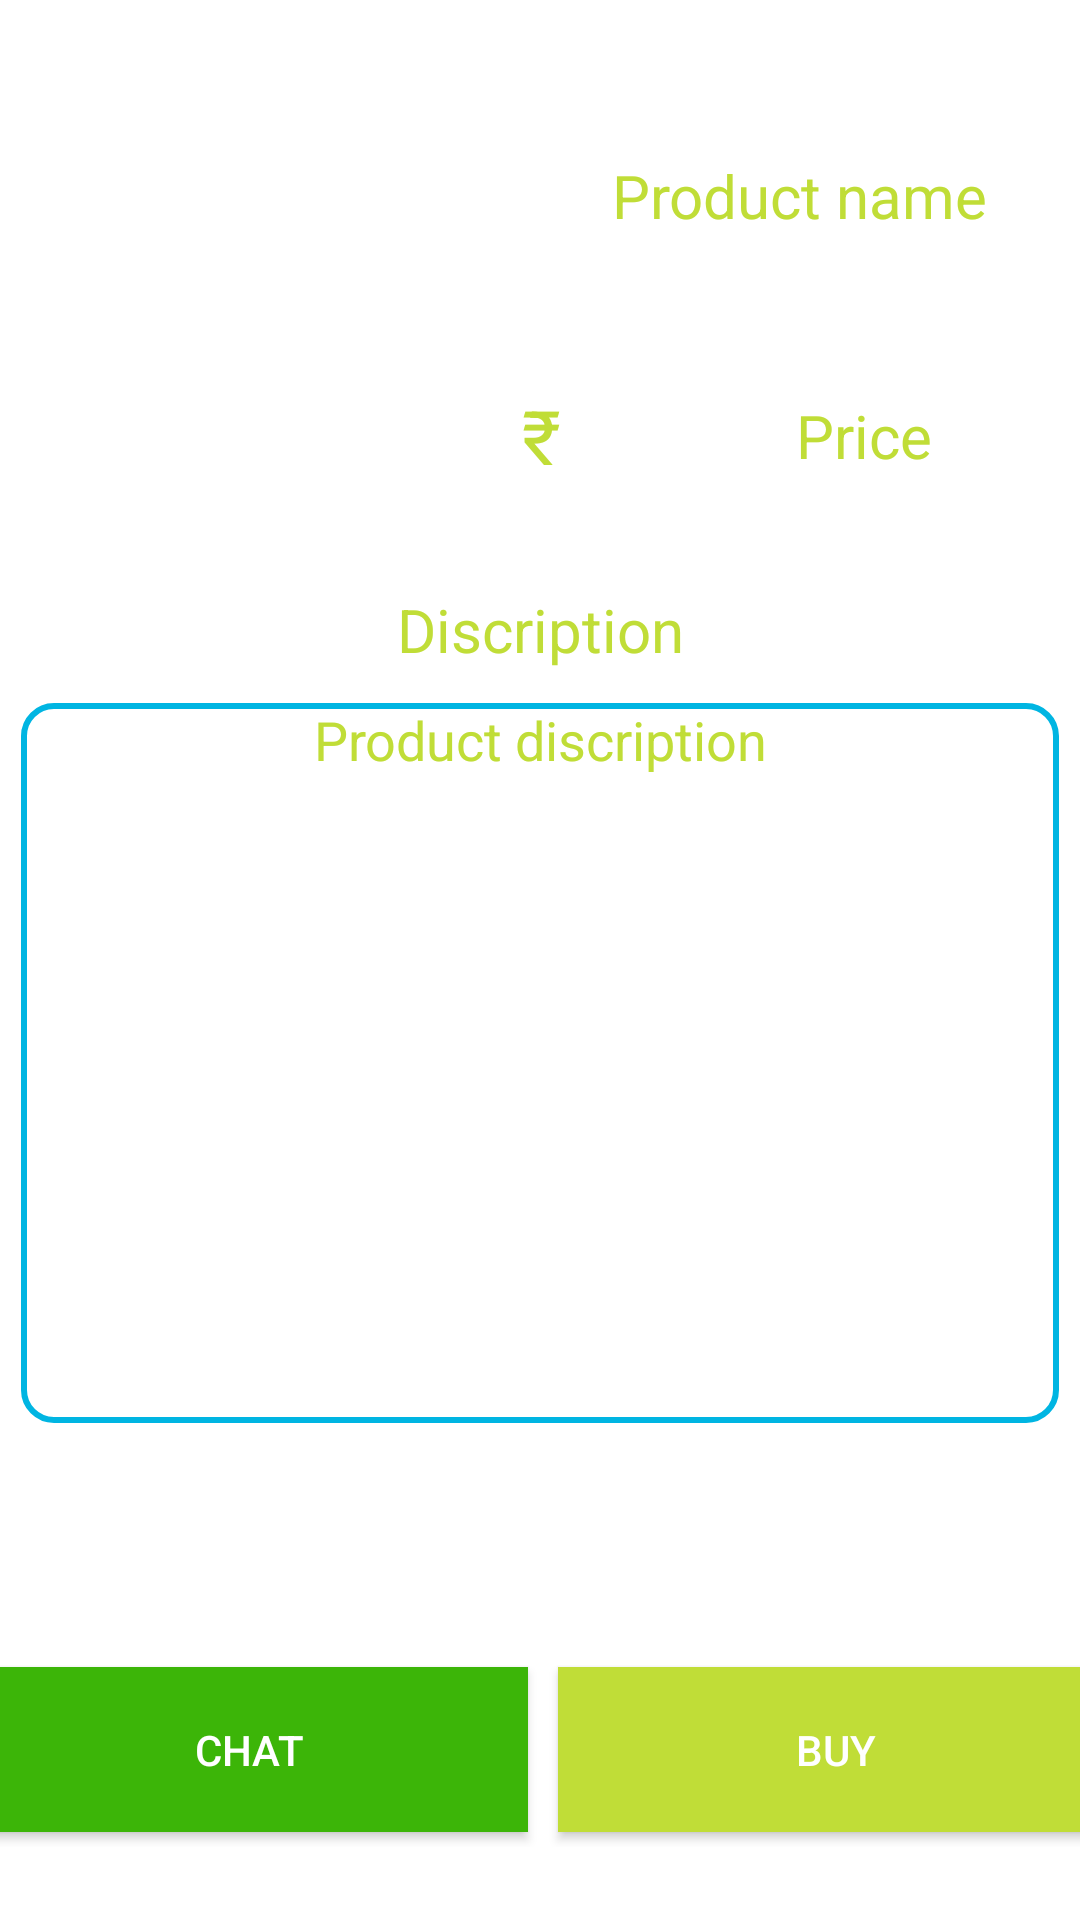

Produce the Android XML layout that renders to this screen, including the resource entries it uses.
<!-- AndroidManifest.xml: application theme Theme.Seeditfarmer -->
<!-- res/layout/activity_productview.xml -->
<?xml version="1.0" encoding="utf-8"?>
<androidx.constraintlayout.widget.ConstraintLayout xmlns:android="http://schemas.android.com/apk/res/android"
    xmlns:app="http://schemas.android.com/apk/res-auto"
    xmlns:tools="http://schemas.android.com/tools"
    android:layout_width="match_parent"
    android:layout_height="match_parent"
    tools:context=".productview">
    <ImageView
        android:id="@+id/productimagevw"
        android:layout_width="160dp"
        android:layout_height="152dp"
        app:layout_constraintBottom_toBottomOf="parent"
        app:layout_constraintEnd_toEndOf="parent"
        app:layout_constraintHorizontal_bias="0.063"
        app:layout_constraintStart_toStartOf="parent"
        app:layout_constraintTop_toTopOf="parent"
        app:layout_constraintVertical_bias="0.051"
        app:srcCompat="@drawable/iadd_photo" />

    <LinearLayout
        android:id="@+id/linearLayout"
        android:layout_width="215dp"
        android:layout_height="160dp"
        android:orientation="vertical"
        app:layout_constraintBottom_toBottomOf="parent"
        app:layout_constraintEnd_toEndOf="parent"
        app:layout_constraintStart_toEndOf="@+id/productimagevw"
        app:layout_constraintTop_toTopOf="parent"
        app:layout_constraintVertical_bias="0.053">

        <LinearLayout
            android:layout_width="match_parent"
            android:layout_height="match_parent"
            android:layout_weight="0.5"
            android:orientation="horizontal">

            <TextView
                android:id="@+id/productnametv"
                android:layout_width="match_parent"
                android:layout_height="match_parent"
                android:layout_weight="0.2"
                android:backgroundTint="@color/green"
                android:gravity="center"
                android:hint="Product name"
                android:textAlignment="center"
                android:textColor="@color/green"
                android:textColorHint="@color/green"
                android:textSize="20dp" />

        </LinearLayout>

        <LinearLayout
            android:layout_width="match_parent"
            android:layout_height="match_parent"
            android:layout_weight="0.5"
            android:orientation="horizontal">

            <TextView
                android:layout_width="match_parent"
                android:layout_height="match_parent"
                android:layout_weight="0.8"
                android:gravity="center"
                android:text="₹"
                android:textColor="@color/green"
                android:textSize="25dp" />

            <TextView
                android:id="@+id/productpricetv"
                android:layout_width="match_parent"
                android:layout_height="match_parent"
                android:layout_weight="0.2"
                android:backgroundTint="@color/green"
                android:gravity="center"
                android:hint="Price"
                android:textColor="@color/green"
                android:textColorHint="@color/green"
                android:textSize="20dp" />

        </LinearLayout>

    </LinearLayout>
    <LinearLayout
        android:id="@+id/productdetaillayout"
        android:layout_width="346dp"
        android:layout_height="240dp"
        android:background="@drawable/edittextbackground"
        app:layout_constraintBottom_toBottomOf="parent"
        app:layout_constraintEnd_toEndOf="parent"
        app:layout_constraintHorizontal_bias="0.492"
        app:layout_constraintStart_toStartOf="parent"
        app:layout_constraintTop_toTopOf="parent"
        app:layout_constraintVertical_bias="0.586">

    <TextView
        android:id="@+id/productdiscriptiontv"
        android:layout_width="match_parent"
        android:layout_height="match_parent"
        android:backgroundTint="@color/green"
        android:ems="10"
        android:textAlignment="center"
        android:hint="Product discription"
        android:inputType="textMultiLine"
        android:textColor="@color/green"
        android:textColorHint="@color/green"
        android:textSize="18dp"
       />
    </LinearLayout>

    <LinearLayout
        android:layout_width="391dp"
        android:layout_height="65dp"
        android:orientation="horizontal"
        app:layout_constraintBottom_toBottomOf="parent"
        app:layout_constraintEnd_toEndOf="parent"
        app:layout_constraintHorizontal_bias="0.494"
        app:layout_constraintStart_toStartOf="parent"
        app:layout_constraintTop_toBottomOf="@+id/productdetaillayout"
        app:layout_constraintVertical_bias="0.759">
        <androidx.appcompat.widget.AppCompatButton
            android:id="@+id/chatproduct"
            android:layout_width="match_parent"
            android:layout_height="match_parent"
            android:layout_marginStart="5dp"
            android:layout_marginTop="5dp"
            android:layout_marginEnd="5dp"
            android:layout_marginBottom="5dp"
            android:text="Chat"
            android:textColor="@color/white"
            android:layout_weight="0.5"
            android:background="#3CB508"/>
        <androidx.appcompat.widget.AppCompatButton
            android:id="@+id/buyproduct"
            android:layout_width="match_parent"
            android:layout_height="match_parent"
            android:layout_marginStart="5dp"
            android:layout_marginTop="5dp"
            android:layout_marginEnd="5dp"
            android:layout_marginBottom="5dp"
            android:layout_weight="0.5"
            android:text="Buy"
            android:textColor="@color/white"
            android:background="@color/green"/>
    </LinearLayout>

    <TextView
        android:id="@+id/dis"
        android:layout_width="178dp"
        android:layout_height="41dp"
        android:text="Discription"
        android:gravity="center"
        android:textColor="@color/green"
        android:textSize="20dp"
        app:layout_constraintBottom_toTopOf="@+id/productdetaillayout"
        app:layout_constraintEnd_toEndOf="parent"
        app:layout_constraintStart_toStartOf="parent"
        app:layout_constraintTop_toBottomOf="@+id/linearLayout" />

</androidx.constraintlayout.widget.ConstraintLayout>
<!-- resources referenced by this layout -->
<resources>
  <color name="green">#C0DD37</color>
  <color name="white">#FFFFFFFF</color>
  <!-- drawable edittextbackground (drawable) -->
  <?xml version="1.0" encoding="utf-8"?>
  <shape  xmlns:android="http://schemas.android.com/apk/res/android"
      android:shape="rectangle">
      <stroke
          android:width="2dp"
          android:color="@color/purple_200"/>
      <corners
          android:radius="10dp"/>
  
  </shape>
  <style name="Theme.Seeditfarmer" parent="Theme.MaterialComponents.DayNight.DarkActionBar">
          
          <item name="colorPrimary">@color/purple_200</item>
          <item name="colorPrimaryVariant">@color/purple_700</item>
          <item name="colorOnPrimary">@color/white</item>
          
          <item name="colorSecondary">@color/teal_200</item>
          <item name="colorSecondaryVariant">@color/teal_700</item>
          <item name="colorOnSecondary">@color/black</item>
          
          <item name="android:statusBarColor" tools:targetApi="l">@color/purple_200</item>
          
      </style>
  <color name="purple_200">#00B5E2</color>
  <color name="purple_700">#FF3700B3</color>
  <color name="teal_200">#FF03DAC5</color>
  <color name="teal_700">#FF018786</color>
  <color name="black">#FF000000</color>
</resources>
